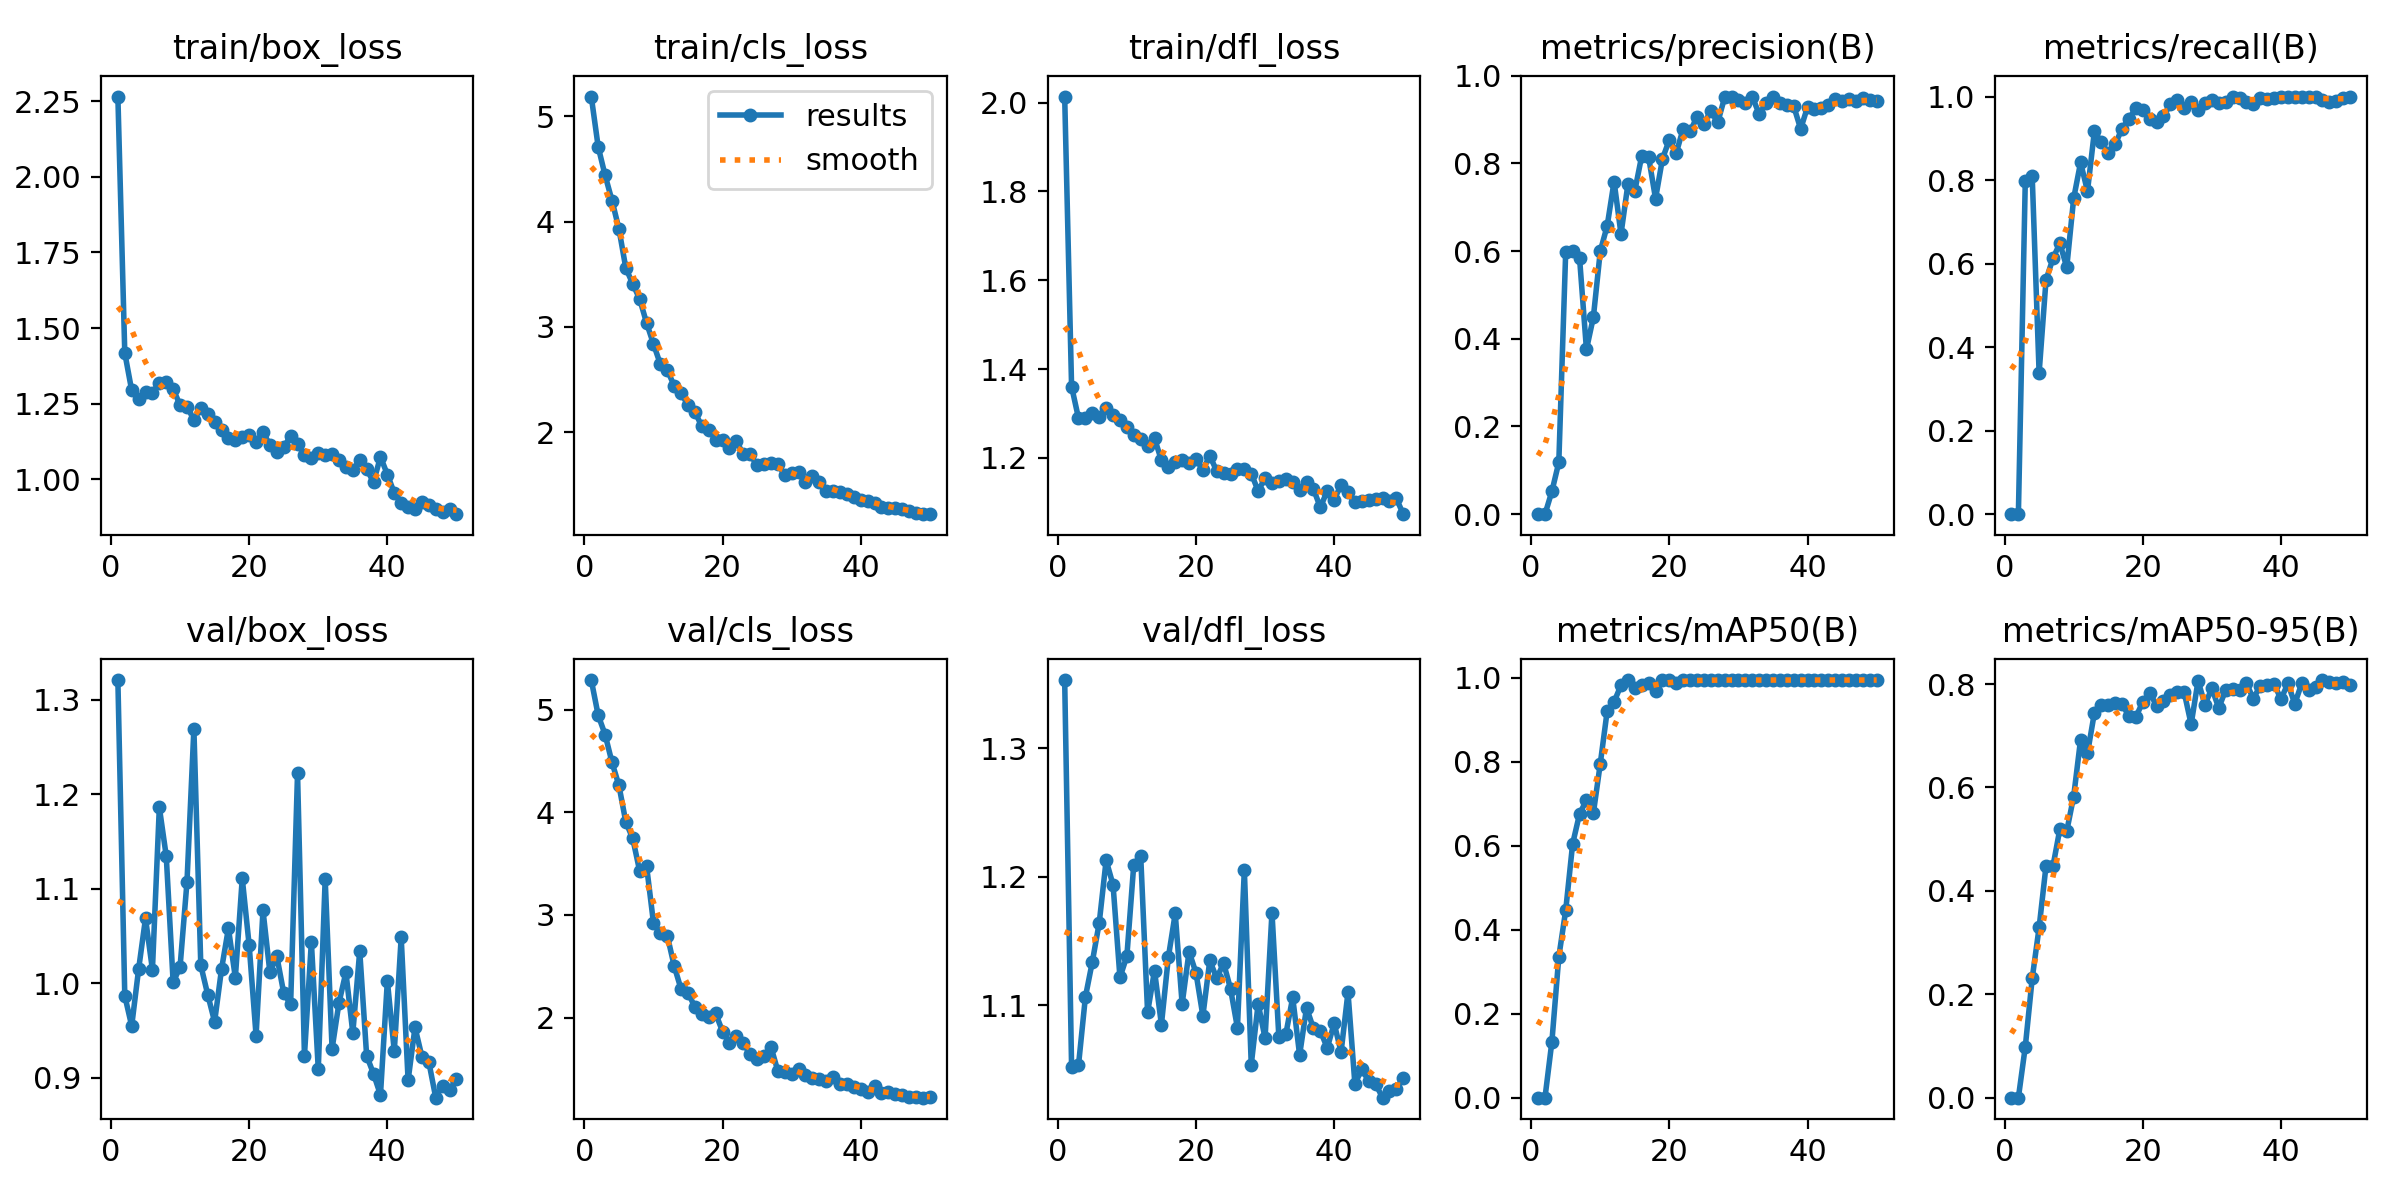

The data file committed next to this chart (first rows):
epoch, time, train/box_loss, train/cls_loss, train/dfl_loss, metrics/precision(B), metrics/recall(B), metrics/mAP50(B), metrics/mAP50-95(B), val/box_loss, val/cls_loss, val/dfl_loss, lr/pg0, lr/pg1, lr/pg2
1, 115.7, 2.265, 5.187, 2.014, 0, 0, 0, 0, 1.321, 5.288, 1.353, 7.326e-05, 7.326e-05, 7.326e-05
2, 211.8, 1.418, 4.71, 1.361, 0, 0, 0, 0, 0.9865, 4.945, 1.052, 0.0001469, 0.0001469, 0.0001469
3, 312, 1.294, 4.439, 1.289, 0.05197, 0.7986, 0.1334, 0.09853, 0.9546, 4.758, 1.053, 0.0002175, 0.0002175, 0.0002175
4, 419.9, 1.265, 4.2, 1.29, 0.1182, 0.809, 0.3354, 0.2307, 1.015, 4.486, 1.107, 0.000285, 0.000285, 0.000285
5, 528.5, 1.288, 3.932, 1.3, 0.5991, 0.3382, 0.4466, 0.3292, 1.069, 4.262, 1.134, 0.0003066, 0.0003066, 0.0003066
6, 636.2, 1.287, 3.559, 1.292, 0.6007, 0.5609, 0.6046, 0.4485, 1.014, 3.905, 1.164, 0.0003, 0.0003, 0.0003
7, 750.7, 1.319, 3.409, 1.313, 0.5849, 0.6122, 0.6759, 0.4473, 1.186, 3.746, 1.213, 0.0002934, 0.0002934, 0.0002934
8, 863.2, 1.322, 3.266, 1.297, 0.3757, 0.6489, 0.7088, 0.5193, 1.134, 3.428, 1.194, 0.0002868, 0.0002868, 0.0002868
9, 979.3, 1.299, 3.039, 1.286, 0.449, 0.591, 0.6777, 0.5157, 1.001, 3.477, 1.122, 0.0002803, 0.0002803, 0.0002803
10, 1093, 1.245, 2.839, 1.269, 0.5996, 0.756, 0.7955, 0.5824, 1.017, 2.923, 1.138, 0.0002737, 0.0002737, 0.0002737
11, 1211, 1.24, 2.647, 1.251, 0.6575, 0.8421, 0.9212, 0.6925, 1.107, 2.821, 1.21, 0.0002671, 0.0002671, 0.0002671
12, 1328, 1.197, 2.589, 1.243, 0.7587, 0.7735, 0.943, 0.666, 1.269, 2.799, 1.217, 0.0002605, 0.0002605, 0.0002605
13, 1485, 1.234, 2.443, 1.227, 0.639, 0.9169, 0.9826, 0.7443, 1.019, 2.502, 1.094, 0.0002539, 0.0002539, 0.0002539
14, 1615, 1.216, 2.371, 1.244, 0.7525, 0.8903, 0.995, 0.7599, 0.9879, 2.275, 1.127, 0.0002473, 0.0002473, 0.0002473
15, 1739, 1.191, 2.259, 1.194, 0.7374, 0.8648, 0.9756, 0.759, 0.959, 2.243, 1.085, 0.0002407, 0.0002407, 0.0002407
16, 1859, 1.164, 2.194, 1.179, 0.8172, 0.8853, 0.9825, 0.7636, 1.015, 2.1, 1.137, 0.0002341, 0.0002341, 0.0002341
17, 1981, 1.136, 2.056, 1.191, 0.8142, 0.9233, 0.9881, 0.7619, 1.058, 2.038, 1.171, 0.0002275, 0.0002275, 0.0002275
18, 2103, 1.129, 2.021, 1.195, 0.7197, 0.9469, 0.9691, 0.7374, 1.006, 2.004, 1.101, 0.0002209, 0.0002209, 0.0002209
19, 2215, 1.139, 1.931, 1.188, 0.8104, 0.972, 0.995, 0.7363, 1.111, 2.039, 1.142, 0.0002143, 0.0002143, 0.0002143
20, 2319, 1.147, 1.926, 1.197, 0.8541, 0.9678, 0.995, 0.7652, 1.04, 1.864, 1.125, 0.0002077, 0.0002077, 0.0002077
21, 2420, 1.123, 1.848, 1.173, 0.8241, 0.9454, 0.9881, 0.7833, 0.9444, 1.751, 1.092, 0.0002011, 0.0002011, 0.0002011
22, 2520, 1.157, 1.919, 1.205, 0.879, 0.938, 0.995, 0.7579, 1.077, 1.819, 1.135, 0.0001945, 0.0001945, 0.0001945
23, 2621, 1.113, 1.79, 1.17, 0.8728, 0.9533, 0.995, 0.768, 1.011, 1.749, 1.121, 0.0001879, 0.0001879, 0.0001879
24, 2723, 1.092, 1.79, 1.167, 0.9063, 0.9816, 0.995, 0.7784, 1.028, 1.642, 1.133, 0.0001814, 0.0001814, 0.0001814
25, 2824, 1.108, 1.686, 1.164, 0.8905, 0.9909, 0.995, 0.7854, 0.9896, 1.595, 1.113, 0.0001748, 0.0001748, 0.0001748
26, 2926, 1.142, 1.696, 1.174, 0.9198, 0.9731, 0.995, 0.7836, 0.9774, 1.628, 1.083, 0.0001682, 0.0001682, 0.0001682
27, 3027, 1.117, 1.707, 1.174, 0.8935, 0.9871, 0.995, 0.7222, 1.222, 1.714, 1.205, 0.0001616, 0.0001616, 0.0001616
28, 3126, 1.08, 1.703, 1.165, 0.9506, 0.9686, 0.995, 0.806, 0.9231, 1.479, 1.054, 0.000155, 0.000155, 0.000155
29, 3227, 1.07, 1.592, 1.126, 0.9525, 0.9854, 0.995, 0.7603, 1.044, 1.468, 1.101, 0.0001484, 0.0001484, 0.0001484
30, 3327, 1.086, 1.616, 1.154, 0.9447, 0.9919, 0.995, 0.7914, 0.9089, 1.449, 1.074, 0.0001418, 0.0001418, 0.0001418
31, 3427, 1.08, 1.62, 1.142, 0.9373, 0.9851, 0.995, 0.7536, 1.11, 1.496, 1.172, 0.0001352, 0.0001352, 0.0001352
32, 3531, 1.082, 1.529, 1.149, 0.952, 0.988, 0.995, 0.7887, 0.9304, 1.444, 1.075, 0.0001286, 0.0001286, 0.0001286
33, 3644, 1.065, 1.59, 1.152, 0.9126, 0.9995, 0.995, 0.7909, 0.9793, 1.407, 1.077, 0.000122, 0.000122, 0.000122
34, 3755, 1.04, 1.526, 1.145, 0.9368, 0.997, 0.995, 0.7888, 1.011, 1.401, 1.106, 0.0001154, 0.0001154, 0.0001154
35, 3862, 1.031, 1.442, 1.128, 0.9519, 0.9867, 0.995, 0.8013, 0.9472, 1.377, 1.061, 0.0001088, 0.0001088, 0.0001088
36, 3973, 1.064, 1.447, 1.145, 0.937, 0.9822, 0.995, 0.7717, 1.034, 1.417, 1.098, 0.0001022, 0.0001022, 0.0001022
37, 4080, 1.034, 1.433, 1.13, 0.9341, 0.9977, 0.995, 0.7966, 0.9232, 1.356, 1.082, 9.56376e-05, 9.56376e-05, 9.56376e-05
38, 4187, 0.9907, 1.41, 1.088, 0.9304, 0.9935, 0.995, 0.7982, 0.9038, 1.352, 1.08, 8.90442e-05, 8.90442e-05, 8.90442e-05
39, 4294, 1.075, 1.391, 1.126, 0.8787, 0.9976, 0.995, 0.8002, 0.8816, 1.321, 1.067, 8.24508e-05, 8.24508e-05, 8.24508e-05
40, 4401, 1.016, 1.358, 1.106, 0.929, 1, 0.995, 0.7708, 1.002, 1.304, 1.086, 7.58574e-05, 7.58574e-05, 7.58574e-05
41, 4517, 0.955, 1.349, 1.139, 0.9233, 1, 0.995, 0.8011, 0.9279, 1.273, 1.064, 6.9264e-05, 6.9264e-05, 6.9264e-05
42, 4622, 0.9226, 1.332, 1.122, 0.9262, 1, 0.995, 0.7618, 1.048, 1.329, 1.11, 6.26706e-05, 6.26706e-05, 6.26706e-05
43, 4727, 0.9083, 1.29, 1.1, 0.9327, 1, 0.995, 0.8011, 0.897, 1.262, 1.039, 5.60772e-05, 5.60772e-05, 5.60772e-05
44, 4830, 0.9008, 1.282, 1.104, 0.9473, 1, 0.995, 0.7892, 0.9532, 1.27, 1.05, 4.94838e-05, 4.94838e-05, 4.94838e-05
45, 4940, 0.9242, 1.283, 1.105, 0.9427, 0.9989, 0.995, 0.7934, 0.9221, 1.256, 1.041, 4.28904e-05, 4.28904e-05, 4.28904e-05
46, 5048, 0.9167, 1.274, 1.107, 0.9459, 0.9906, 0.995, 0.8077, 0.9165, 1.245, 1.039, 3.6297e-05, 3.6297e-05, 3.6297e-05
47, 5156, 0.9021, 1.254, 1.109, 0.9428, 0.9875, 0.995, 0.804, 0.8787, 1.227, 1.028, 2.97036e-05, 2.97036e-05, 2.97036e-05
48, 5263, 0.8907, 1.234, 1.102, 0.9488, 0.99, 0.995, 0.8026, 0.8915, 1.222, 1.033, 2.31102e-05, 2.31102e-05, 2.31102e-05
49, 5371, 0.902, 1.229, 1.109, 0.9436, 0.9963, 0.995, 0.8036, 0.8864, 1.219, 1.035, 1.65168e-05, 1.65168e-05, 1.65168e-05
50, 5476, 0.8849, 1.223, 1.073, 0.9421, 1, 0.995, 0.7989, 0.8988, 1.221, 1.044, 9.9234e-06, 9.9234e-06, 9.9234e-06
